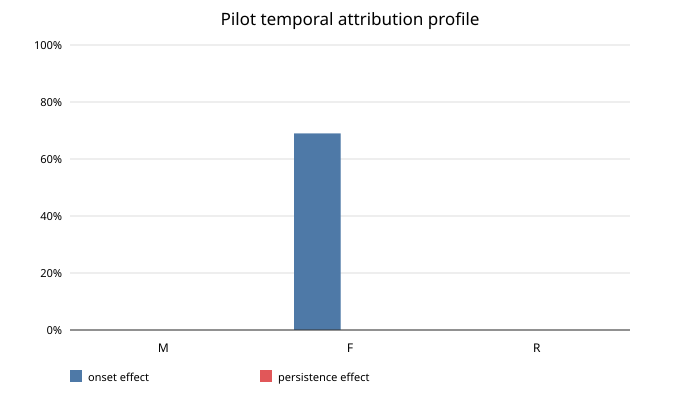

The data file committed next to this chart (first rows):
cause, onset_effect, persistence_effect, temporal_change, overall_effect, classification
M, 0.0, 0.0, 0.0, 0.0, inactive
F, 0.69, 0.0, 0.69, 0.345, initiator_only
R, 0.0, 0.0, 0.0, 0.0, inactive
